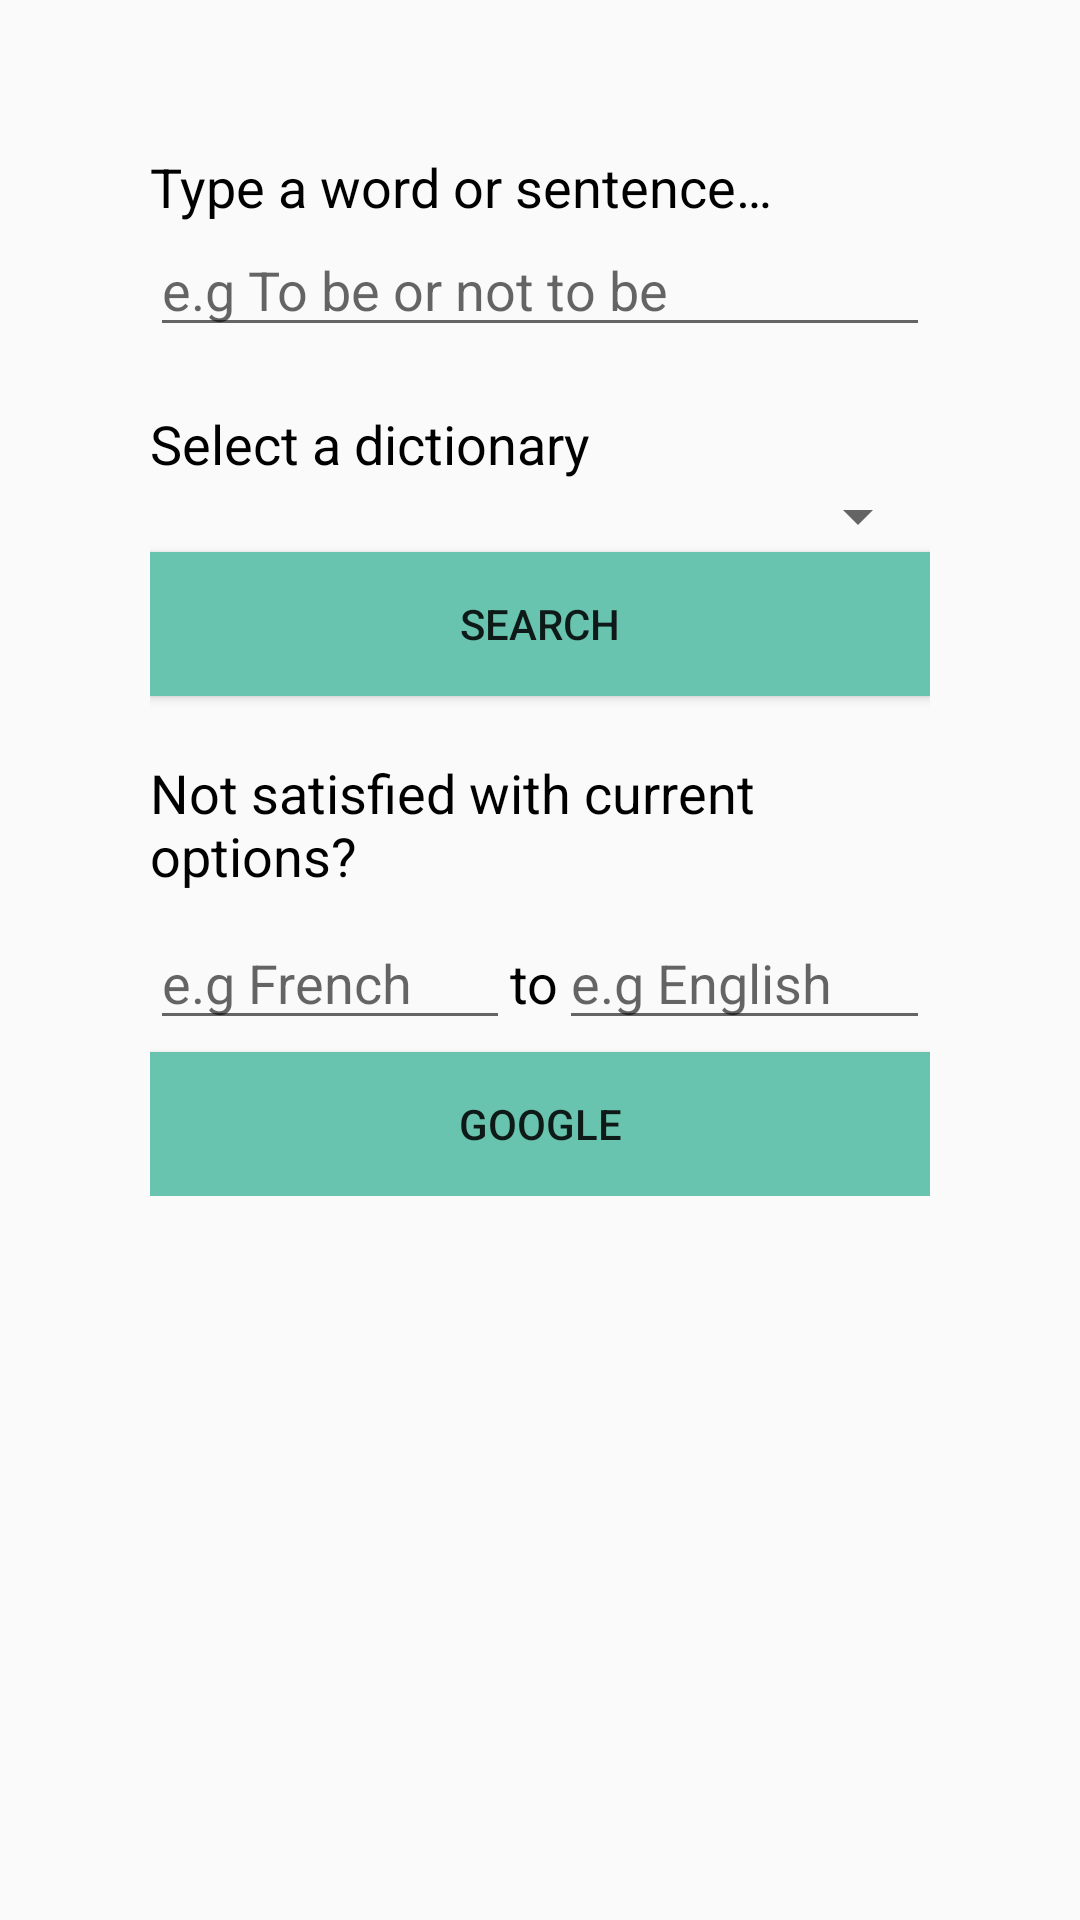

Write the Android layout XML for this screen, with the resource values it uses.
<!-- AndroidManifest.xml: application theme Theme.AppCompat.Light.NoActionBar -->
<!-- res/layout/fragment_search_translation.xml -->
<?xml version="1.0" encoding="utf-8"?>
<ScrollView xmlns:android="http://schemas.android.com/apk/res/android"
    android:layout_width="match_parent"
    android:layout_height="match_parent">
<androidx.appcompat.widget.LinearLayoutCompat
    xmlns:tools="http://schemas.android.com/tools"
    xmlns:app="http://schemas.android.com/apk/res-auto"
    android:layout_width="match_parent"
    android:layout_height="match_parent"
    tools:context=".SearchTranslationFragment"
    app:layout_scrollFlags="scroll|enterAlways"
    android:orientation="vertical"
    android:padding="50dp"
    android:gravity="left">

    <androidx.appcompat.widget.AppCompatTextView
        android:layout_width="wrap_content"
        android:layout_height="wrap_content"
        android:textSize="18sp"
        android:textColor="@color/black"
        android:text="@string/type" />

    <androidx.appcompat.widget.AppCompatEditText
        android:layout_width="match_parent"
        android:layout_height="wrap_content"
        android:hint="@string/hint"
        android:id="@+id/word_edit"
        android:layout_marginBottom="20dp"
        />

    <androidx.appcompat.widget.AppCompatTextView
        android:layout_width="wrap_content"
        android:layout_height="wrap_content"
        android:textSize="18sp"
        android:textColor="@color/black"
        android:text="@string/selectDictionary" />

    <androidx.appcompat.widget.AppCompatSpinner
        android:layout_width="match_parent"
        android:layout_height="wrap_content"
        android:id="@+id/spinner"
        />

    <androidx.appcompat.widget.AppCompatButton
        android:layout_width="match_parent"
        android:layout_height="wrap_content"
        android:id="@+id/searchButton"
        android:text="@string/search"
        android:layout_marginBottom="20dp"
        android:background="@color/colorPrimaryDark"
        />

    <androidx.appcompat.widget.AppCompatTextView
        android:layout_width="wrap_content"
        android:layout_height="wrap_content"
        android:textSize="18sp"
        android:textColor="@color/black"
        android:text="@string/google" />

    <LinearLayout
        android:layout_width="match_parent"
        android:layout_height="wrap_content"
        android:orientation="horizontal"
        android:paddingTop="8dp"
        android:paddingBottom="4dp">

        <androidx.appcompat.widget.AppCompatEditText
            android:layout_width="wrap_content"
            android:layout_height="wrap_content"
            android:layout_weight="1"
            android:hint="@string/e_g_french"
            android:id="@+id/lang_src_google"
            />

        <androidx.appcompat.widget.AppCompatTextView
            android:layout_width="wrap_content"
            android:layout_height="wrap_content"
            android:textSize="18sp"
            android:textColor="@color/black"
            android:text="to"/>

        <androidx.appcompat.widget.AppCompatEditText
            android:layout_width="wrap_content"
            android:layout_height="wrap_content"
            android:layout_weight="1"
            android:hint="@string/e_g_english"
            android:id="@+id/lang_dst_google"/>
            />
    </LinearLayout>

    <androidx.appcompat.widget.AppCompatButton
        android:layout_width="match_parent"
        android:layout_height="wrap_content"
        android:text="GOOGLE"
        android:id="@+id/googleButton"
        android:background="@color/colorPrimaryDark"
        />

</androidx.appcompat.widget.LinearLayoutCompat>
</ScrollView>
<!-- resources referenced by this layout -->
<resources>
  <color name="black">#FF000000</color>
  <color name="colorPrimaryDark">#68C4AF</color>
  <string name="e_g_english">e.g English</string>
  <string name="e_g_french">e.g French</string>
  <string name="google">Not satisfied with current options?</string>
  <string name="hint">e.g To be or not to be</string>
  <string name="search">SEARCH</string>
  <string name="selectDictionary">Select a dictionary</string>
  <string name="type">Type a word or sentence…</string>
</resources>
